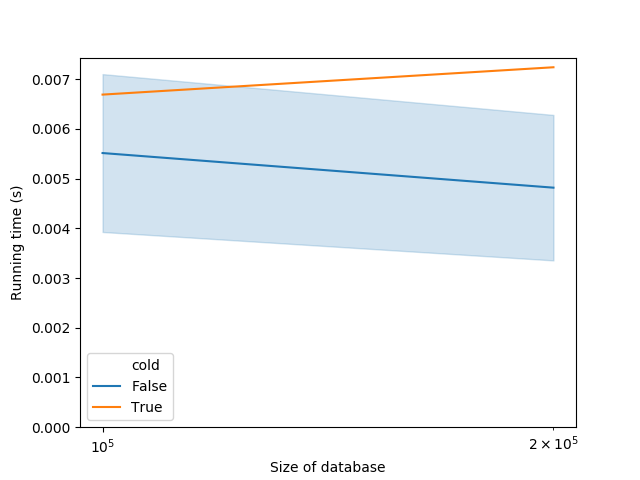

Data behind this chart, as committed beside it:
database_size, time, cold
100000, 0.00669, True
100000, 0.00667, False
100000, 0.00519, False
100000, 0.00399, False
100000, 0.00427, False
100000, 0.00403, False
100000, 0.00417, False
100000, 0.00581, False
100000, 0.00448, False
100000, 0.00382, False
100000, 0.00481, False
100000, 0.00441, False
100000, 0.00424, False
100000, 0.00913, False
100000, 0.00714, False
100000, 0.00623, False
100000, 0.00791, False
100000, 0.00777, False
100000, 0.00413, False
100000, 0.00696, False
100000, 0.00513, False
200000, 0.00724, True
200000, 0.00712, False
200000, 0.00421, False
200000, 0.00419, False
200000, 0.00389, False
200000, 0.00445, False
200000, 0.00471, False
200000, 0.00472, False
200000, 0.00346, False
200000, 0.01005, False
200000, 0.00381, False
200000, 0.00519, False
200000, 0.00506, False
200000, 0.00535, False
200000, 0.00438, False
200000, 0.00443, False
200000, 0.00381, False
200000, 0.00458, False
200000, 0.00484, False
200000, 0.00367, False
200000, 0.00444, False
